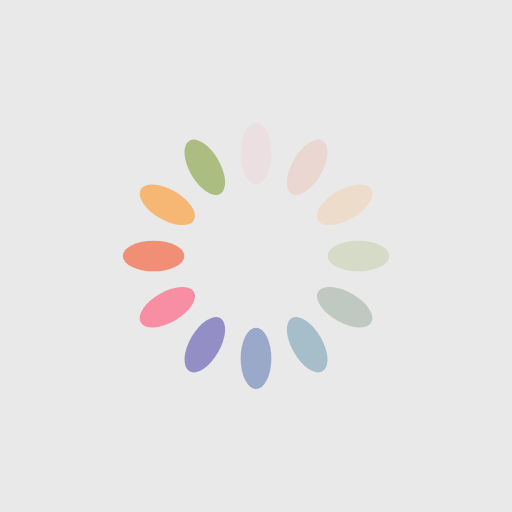
t = 0.00 s
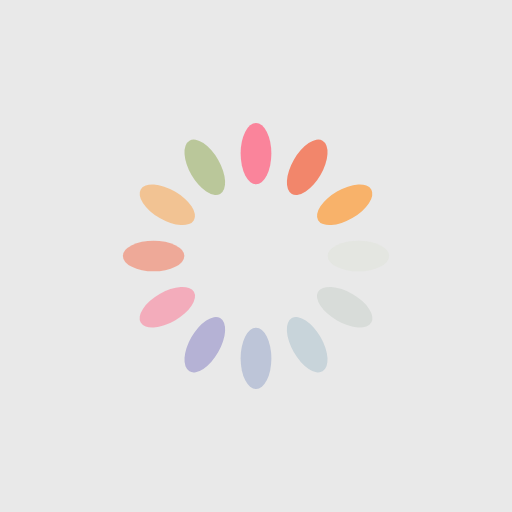
t = 0.25 s
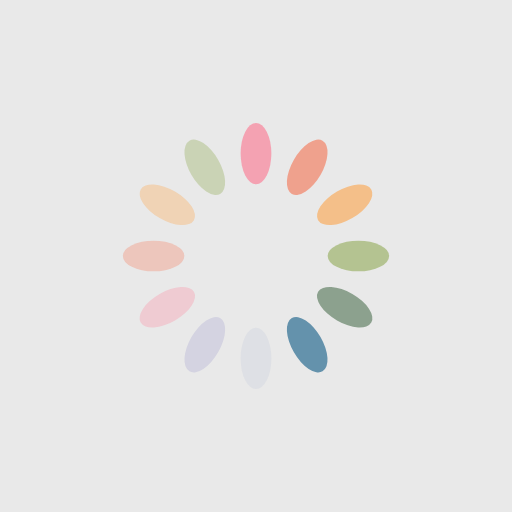
t = 0.50 s
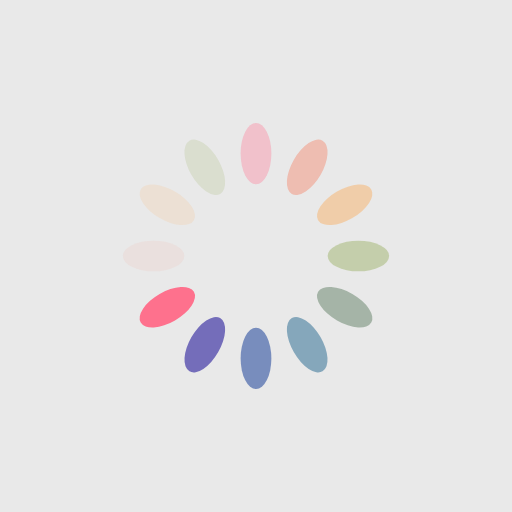
t = 0.75 s

The animated SVG that drew these frames (rendered in a browser with its animation timeline set to each time). Animation: 12 SMIL elements (animate=12); one cycle of 1.00 s, repeats indefinitely.

<svg xmlns="http://www.w3.org/2000/svg" xmlns:xlink="http://www.w3.org/1999/xlink" style="margin: auto; background: rgb(233, 233, 233); display: block;" width="200px" height="200px" viewBox="0 0 100 100" preserveAspectRatio="xMidYMid">
<g transform="rotate(0 50 50)">
  <rect x="47" y="24" rx="3" ry="6" width="6" height="12" fill="#fe718d">
    <animate attributeName="opacity" values="1;0" keyTimes="0;1" dur="1s" begin="-0.9166666666666666s" repeatCount="indefinite"></animate>
  </rect>
</g><g transform="rotate(30 50 50)">
  <rect x="47" y="24" rx="3" ry="6" width="6" height="12" fill="#f47e60">
    <animate attributeName="opacity" values="1;0" keyTimes="0;1" dur="1s" begin="-0.8333333333333334s" repeatCount="indefinite"></animate>
  </rect>
</g><g transform="rotate(60 50 50)">
  <rect x="47" y="24" rx="3" ry="6" width="6" height="12" fill="#f8b26a">
    <animate attributeName="opacity" values="1;0" keyTimes="0;1" dur="1s" begin="-0.75s" repeatCount="indefinite"></animate>
  </rect>
</g><g transform="rotate(90 50 50)">
  <rect x="47" y="24" rx="3" ry="6" width="6" height="12" fill="#abbd81">
    <animate attributeName="opacity" values="1;0" keyTimes="0;1" dur="1s" begin="-0.6666666666666666s" repeatCount="indefinite"></animate>
  </rect>
</g><g transform="rotate(120 50 50)">
  <rect x="47" y="24" rx="3" ry="6" width="6" height="12" fill="#849b87">
    <animate attributeName="opacity" values="1;0" keyTimes="0;1" dur="1s" begin="-0.5833333333333334s" repeatCount="indefinite"></animate>
  </rect>
</g><g transform="rotate(150 50 50)">
  <rect x="47" y="24" rx="3" ry="6" width="6" height="12" fill="#6492ac">
    <animate attributeName="opacity" values="1;0" keyTimes="0;1" dur="1s" begin="-0.5s" repeatCount="indefinite"></animate>
  </rect>
</g><g transform="rotate(180 50 50)">
  <rect x="47" y="24" rx="3" ry="6" width="6" height="12" fill="#637cb5">
    <animate attributeName="opacity" values="1;0" keyTimes="0;1" dur="1s" begin="-0.4166666666666667s" repeatCount="indefinite"></animate>
  </rect>
</g><g transform="rotate(210 50 50)">
  <rect x="47" y="24" rx="3" ry="6" width="6" height="12" fill="#6a63b6">
    <animate attributeName="opacity" values="1;0" keyTimes="0;1" dur="1s" begin="-0.3333333333333333s" repeatCount="indefinite"></animate>
  </rect>
</g><g transform="rotate(240 50 50)">
  <rect x="47" y="24" rx="3" ry="6" width="6" height="12" fill="#fe718d">
    <animate attributeName="opacity" values="1;0" keyTimes="0;1" dur="1s" begin="-0.25s" repeatCount="indefinite"></animate>
  </rect>
</g><g transform="rotate(270 50 50)">
  <rect x="47" y="24" rx="3" ry="6" width="6" height="12" fill="#f47e60">
    <animate attributeName="opacity" values="1;0" keyTimes="0;1" dur="1s" begin="-0.16666666666666666s" repeatCount="indefinite"></animate>
  </rect>
</g><g transform="rotate(300 50 50)">
  <rect x="47" y="24" rx="3" ry="6" width="6" height="12" fill="#f8b26a">
    <animate attributeName="opacity" values="1;0" keyTimes="0;1" dur="1s" begin="-0.08333333333333333s" repeatCount="indefinite"></animate>
  </rect>
</g><g transform="rotate(330 50 50)">
  <rect x="47" y="24" rx="3" ry="6" width="6" height="12" fill="#abbd81">
    <animate attributeName="opacity" values="1;0" keyTimes="0;1" dur="1s" begin="0s" repeatCount="indefinite"></animate>
  </rect>
</g>
</svg>
